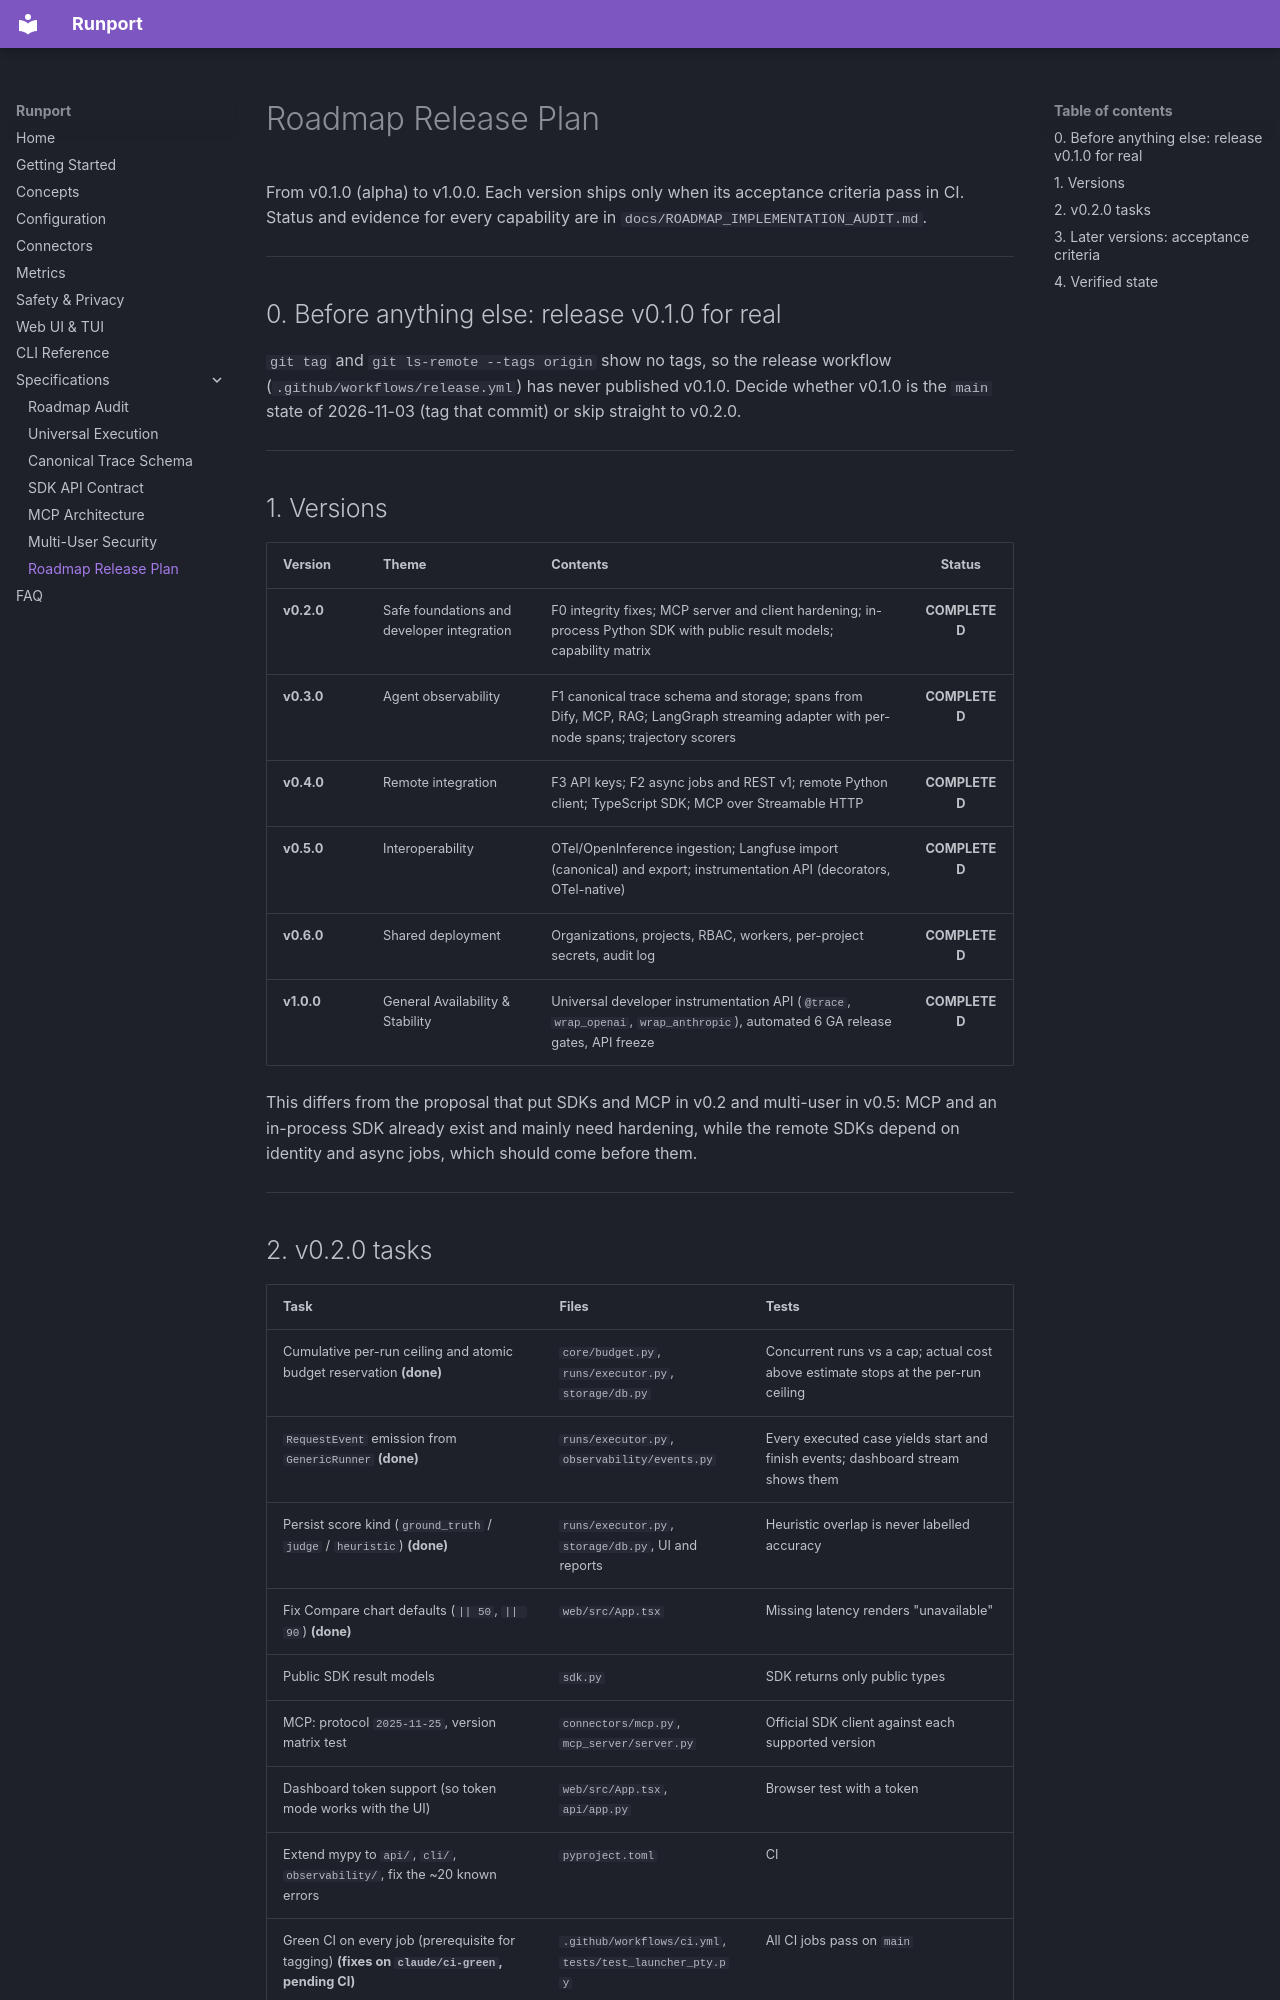

repository: Sudharsanselvaraj/Runport · page: ROADMAP_RELEASE_PLAN/index.html · generator: mkdocs

# Roadmap Release Plan

From v0.1.0 (alpha) to v1.0.0. Each version ships only when its acceptance criteria pass in CI. Status and evidence for every
capability are in `docs/ROADMAP_IMPLEMENTATION_AUDIT.md`.

---

## 0. Before anything else: release v0.1.0 for real

`git tag` and `git ls-remote --tags origin` show no tags, so the release workflow (`.github/workflows/release.yml`) has never
published v0.1.0. Decide whether v0.1.0 is the `main` state of 2026-11-03 (tag that commit) or skip straight to v0.2.0.

---

## 1. Versions

| Version | Theme | Contents | Status |
|:---|:---|:---|:---:|
| **v0.2.0** | Safe foundations and developer integration | F0 integrity fixes; MCP server and client hardening; in-process Python SDK with public result models; capability matrix | **COMPLETED** |
| **v0.3.0** | Agent observability | F1 canonical trace schema and storage; spans from Dify, MCP, RAG; LangGraph streaming adapter with per-node spans; trajectory scorers | **COMPLETED** |
| **v0.4.0** | Remote integration | F3 API keys; F2 async jobs and REST v1; remote Python client; TypeScript SDK; MCP over Streamable HTTP | **COMPLETED** |
| **v0.5.0** | Interoperability | OTel/OpenInference ingestion; Langfuse import (canonical) and export; instrumentation API (decorators, OTel-native) | **COMPLETED** |
| **v0.6.0** | Shared deployment | Organizations, projects, RBAC, workers, per-project secrets, audit log | **COMPLETED** |
| **v1.0.0** | General Availability & Stability | Universal developer instrumentation API (`@trace`, `wrap_openai`, `wrap_anthropic`), automated 6 GA release gates, API freeze | **COMPLETED** |

This differs from the proposal that put SDKs and MCP in v0.2 and multi-user in v0.5: MCP and an in-process SDK already exist and
mainly need hardening, while the remote SDKs depend on identity and async jobs, which should come before them.

---
